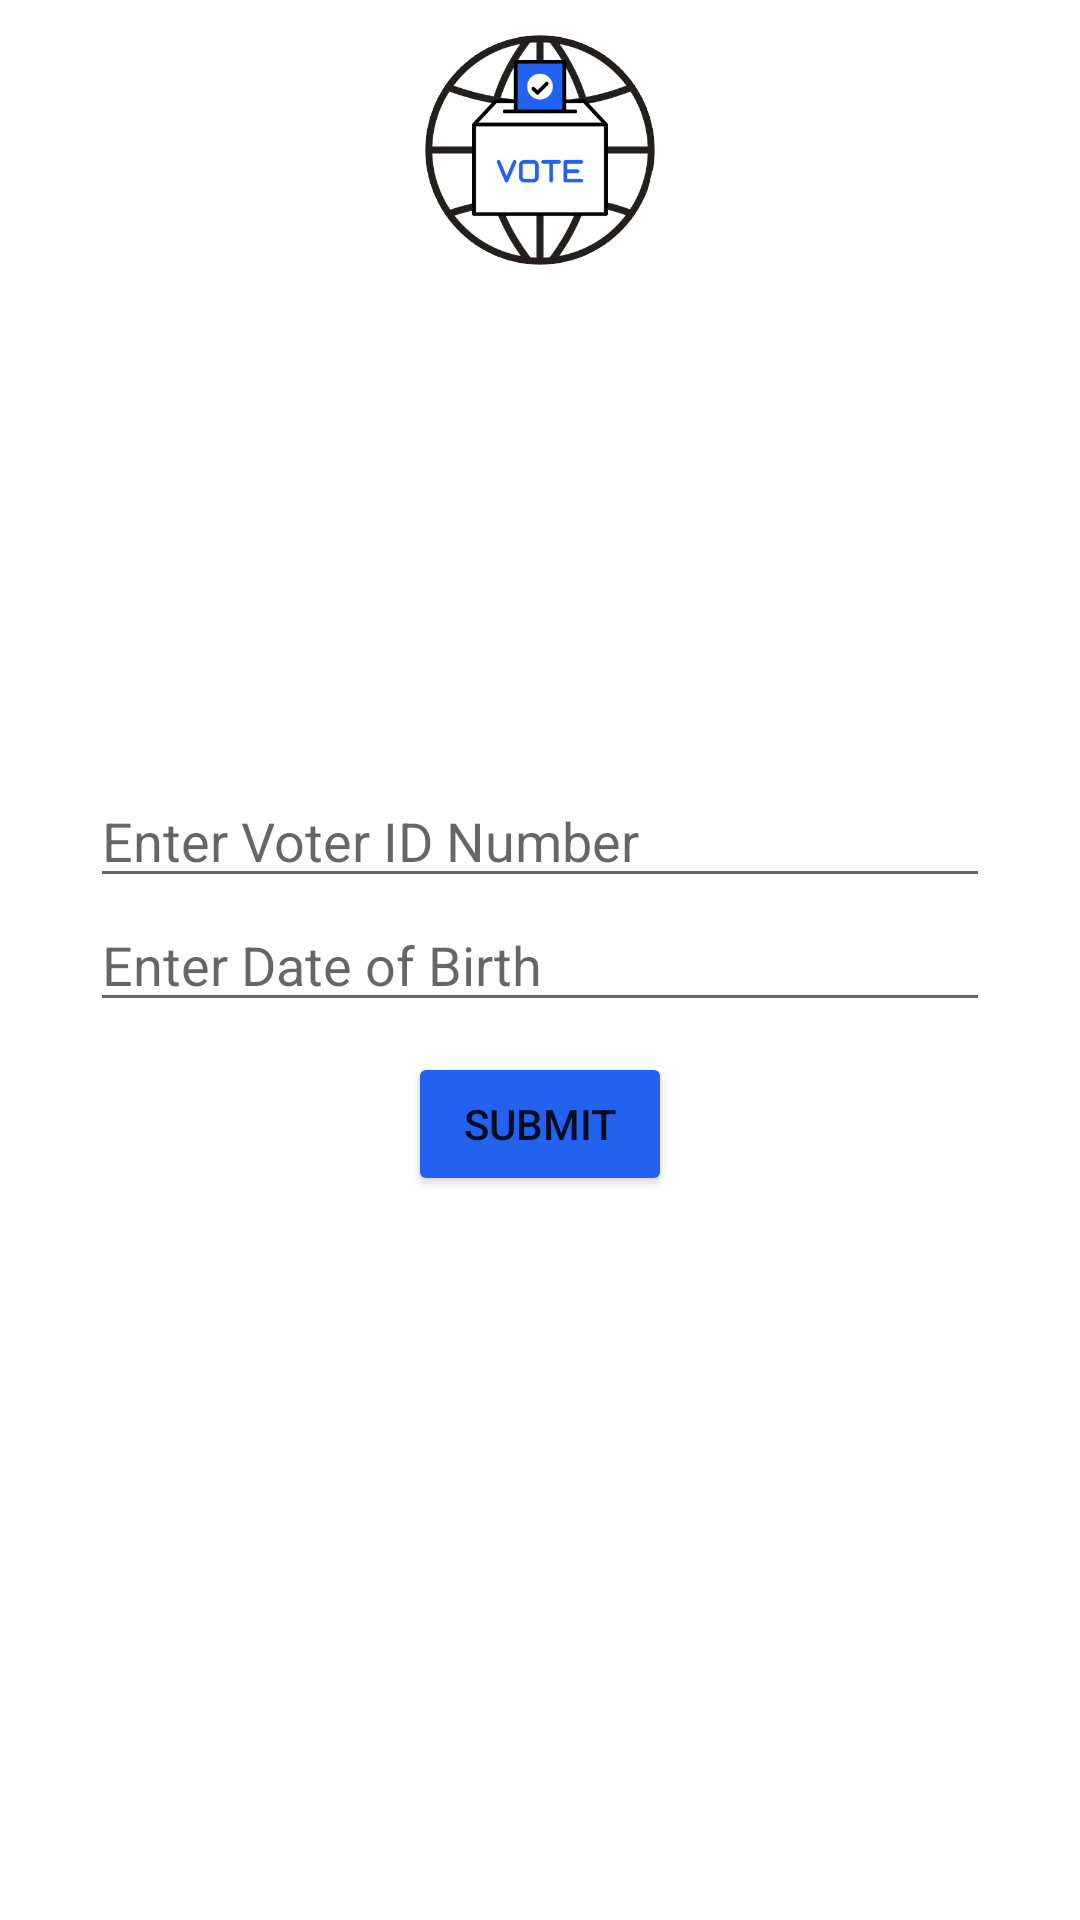

Reconstruct the res/layout file that produces this screen, plus the resources it refers to.
<!-- AndroidManifest.xml: application theme Theme.Digilect -->
<!-- res/layout/activity_voter_input.xml -->
<?xml version="1.0" encoding="utf-8"?>
<RelativeLayout xmlns:android="http://schemas.android.com/apk/res/android"
    xmlns:app="http://schemas.android.com/apk/res-auto"
    xmlns:tools="http://schemas.android.com/tools"
    android:layout_width="match_parent"
    android:layout_height="match_parent"
    tools:context=".VoterInput">
    <ImageView
        android:layout_width="100dp"
        android:layout_height="100dp"
        android:id="@+id/logo"
        android:layout_alignParentTop="true"
        android:layout_centerHorizontal="true"
        android:src="@drawable/digilect_logo"/>
    <EditText
        android:layout_width="match_parent"
        android:layout_height="wrap_content"
        android:layout_marginHorizontal="30dp"
        android:id="@+id/voterid"
        android:layout_above="@+id/dob"
        android:hint="Enter Voter ID Number"/>

    <EditText
        android:layout_width="match_parent"
        android:layout_height="wrap_content"
        android:layout_marginHorizontal="30dp"
        android:id="@+id/dob"
        android:focusable="false"
        android:layout_centerInParent="true"
        android:clickable="true"
        android:longClickable="false"
        android:inputType="date"
        android:hint="Enter Date of Birth"/>
    <Button
        android:layout_width="wrap_content"
        android:layout_height="wrap_content"
        android:layout_centerHorizontal="true"
        android:layout_below="@+id/dob"
        android:backgroundTint="#2361f1"
        android:layout_marginTop="10dp"
        android:id="@+id/submit"
        android:text="Submit"/>
</RelativeLayout>
<!-- resources referenced by this layout -->
<resources>
  <!-- drawable digilect_logo: png bitmap (drawable, 49162 bytes) -->
  <style name="Theme.Digilect" parent="Theme.MaterialComponents.DayNight.DarkActionBar">
          
          <item name="colorPrimary">@color/purple_500</item>
          <item name="colorPrimaryVariant">@color/purple_700</item>
          <item name="colorOnPrimary">@color/white</item>
          
          <item name="colorSecondary">@color/teal_200</item>
          <item name="colorSecondaryVariant">@color/teal_700</item>
          <item name="colorOnSecondary">@color/black</item>
          
          <item name="android:statusBarColor" tools:targetApi="l">?attr/colorPrimaryVariant</item>
          
  
          <item name="android:actionBarStyle">@style/MyActionBar</item>
          
          <item name="actionBarStyle">@style/MyActionBar</item>
      </style>
  <color name="purple_500">#FF6200EE</color>
  <color name="purple_700">#FF3700B3</color>
  <color name="white">#FFFFFFFF</color>
  <color name="teal_200">#FF03DAC5</color>
  <color name="teal_700">#FF018786</color>
  <color name="black">#FF000000</color>
  <style name="MyActionBar" parent="@style/Widget.AppCompat.Light.ActionBar.Solid.Inverse">
          <item name="android:background">@color/blue</item>
  
          
          <item name="background">@color/blue</item>
      </style>
  <color name="blue">#2361f1</color>
</resources>
